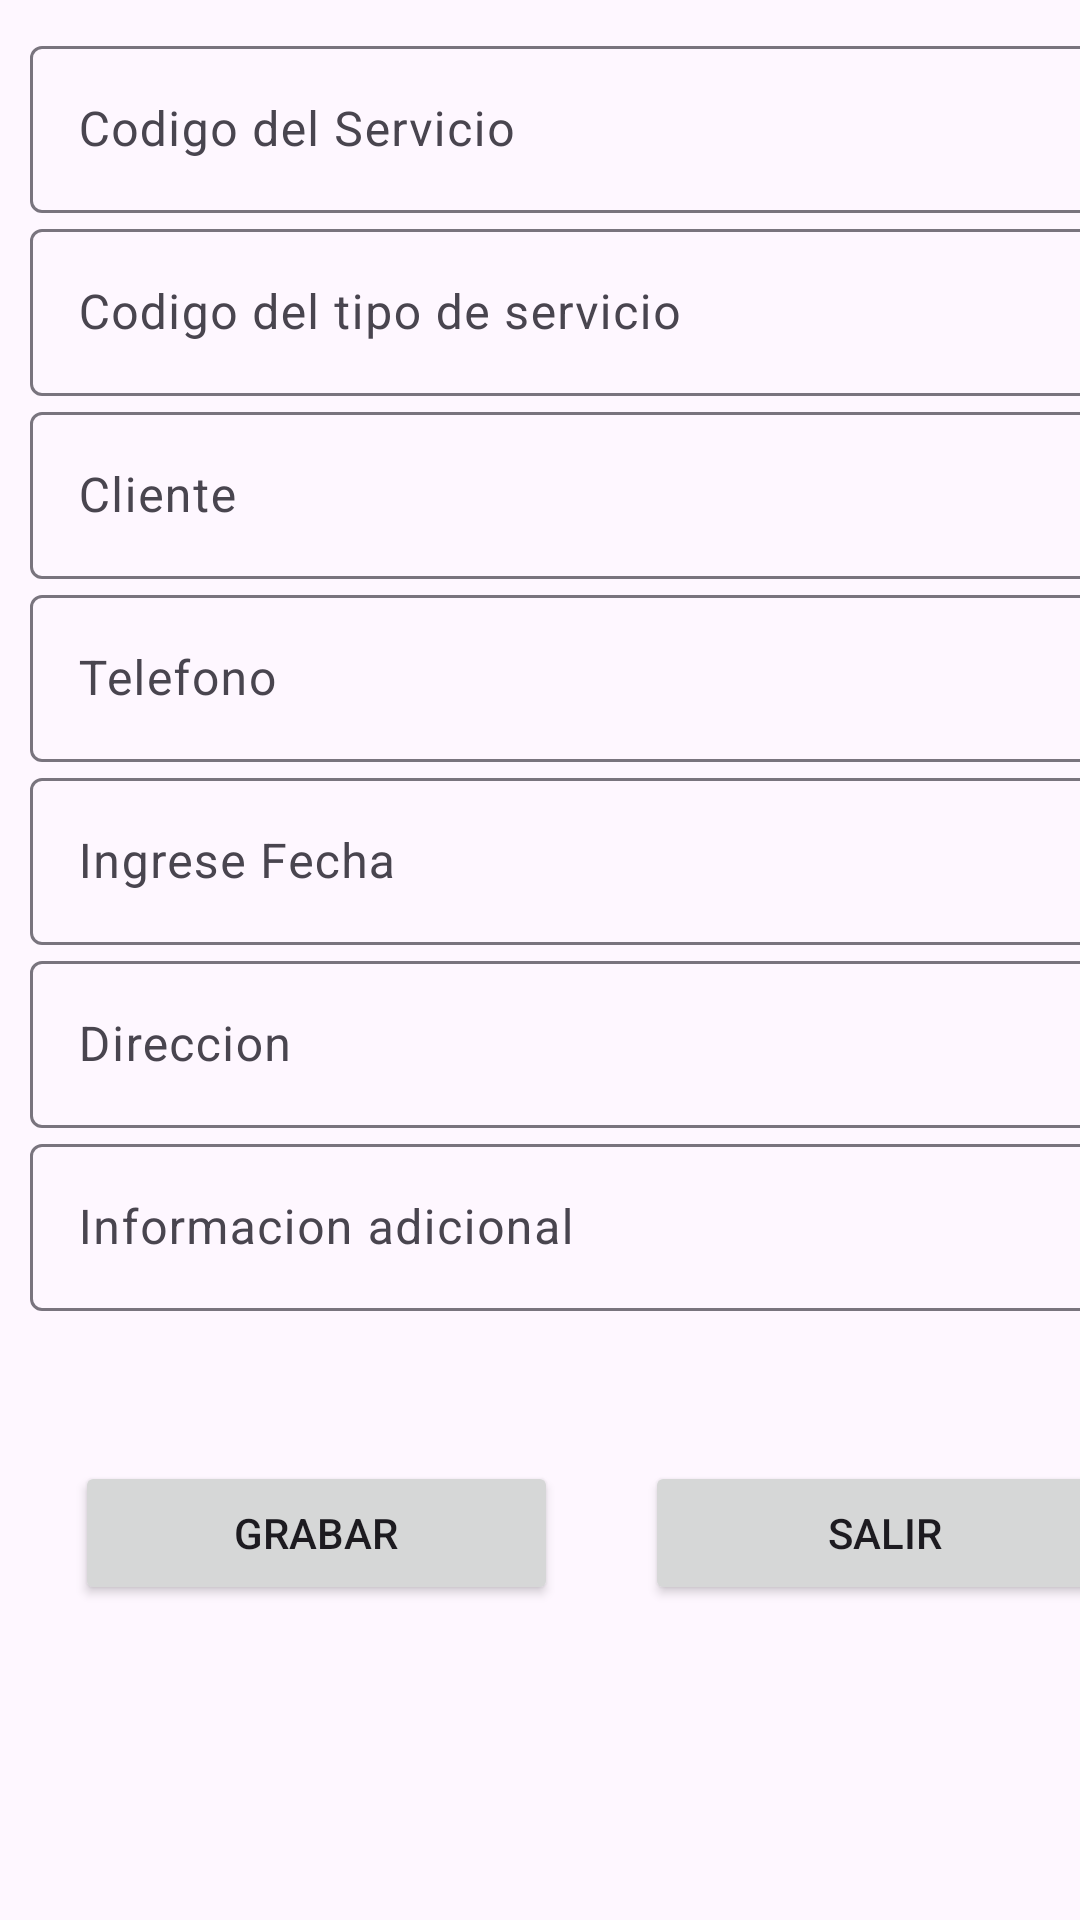

The Android layout XML behind this screen, and the referenced resources:
<!-- AndroidManifest.xml: application theme Theme.AplicacionServicios -->
<!-- res/layout/pedido1_nuevo.xml -->
<?xml version="1.0" encoding="utf-8"?>
<androidx.constraintlayout.widget.ConstraintLayout xmlns:android="http://schemas.android.com/apk/res/android"
    xmlns:app="http://schemas.android.com/apk/res-auto"
    xmlns:tools="http://schemas.android.com/tools"
    android:layout_width="match_parent"
    android:layout_height="match_parent">

    <LinearLayout
        android:layout_width="409dp"
        android:layout_height="729dp"
        android:orientation="vertical"
        android:padding="10dp"
        tools:layout_editor_absoluteX="1dp"
        tools:layout_editor_absoluteY="1dp"
        tools:ignore="MissingConstraints">

        <com.google.android.material.textfield.TextInputLayout
            android:id="@+id/outlinedTextField12"
            android:layout_width="390dp"
            android:layout_height="wrap_content"
            tools:ignore="DuplicateIds"/>

        <com.google.android.material.textfield.TextInputLayout
            android:id="@+id/outlinedTextField11"
            android:layout_width="389dp"
            android:layout_height="wrap_content">

            <com.google.android.material.textfield.TextInputEditText
                android:id="@+id/txtPed1CodigoServicioNew"
                android:layout_width="match_parent"
                android:layout_height="wrap_content"
                android:layout_weight="1"
                android:hint="Codigo del Servicio" />
        </com.google.android.material.textfield.TextInputLayout>

        <com.google.android.material.textfield.TextInputLayout
            android:id="@+id/outlinedTextField10"
            android:layout_width="match_parent"
            android:layout_height="wrap_content">

            <com.google.android.material.textfield.TextInputEditText
                android:id="@+id/txtPed1CodigoTipoNew"
                android:layout_width="match_parent"
                android:layout_height="wrap_content"
                android:layout_weight="1"
                android:hint="Codigo del tipo de servicio"  />
        </com.google.android.material.textfield.TextInputLayout>

        <com.google.android.material.textfield.TextInputLayout
            android:id="@+id/outlinedTextField1"
            android:layout_width="match_parent"
            android:layout_height="wrap_content">

            <com.google.android.material.textfield.TextInputEditText
                android:id="@+id/txtPed1ClienteNew"
                android:layout_width="match_parent"
                android:layout_height="wrap_content"
                android:hint="Cliente"  />
        </com.google.android.material.textfield.TextInputLayout>
        <com.google.android.material.textfield.TextInputLayout
            android:id="@+id/outlinedTextField2"
            android:layout_width="match_parent"
            android:layout_height="wrap_content">

            <com.google.android.material.textfield.TextInputEditText
                android:id="@+id/txtPed1TelefClienteNew"
                android:layout_width="match_parent"
                android:layout_height="wrap_content"
                android:hint="Telefono" />
        </com.google.android.material.textfield.TextInputLayout>
        <com.google.android.material.textfield.TextInputLayout
            android:id="@+id/outlinedTextField3"
            android:layout_width="match_parent"
            android:layout_height="wrap_content">

            <com.google.android.material.textfield.TextInputEditText
                android:id="@+id/txtPed1FechaNew"
                android:layout_width="match_parent"
                android:layout_height="wrap_content"
                android:onClick="showDatePickerDialog"
                android:hint="Ingrese Fecha" />

        </com.google.android.material.textfield.TextInputLayout>

        <com.google.android.material.textfield.TextInputLayout
            android:id="@+id/outlinedTextField4"
            android:layout_width="match_parent"
            android:layout_height="wrap_content">

            <com.google.android.material.textfield.TextInputEditText
                android:id="@+id/txtPed1DireccionNew"
                android:layout_width="match_parent"
                android:layout_height="wrap_content"
                android:hint="Direccion"  />
        </com.google.android.material.textfield.TextInputLayout>
        <com.google.android.material.textfield.TextInputLayout
            android:id="@+id/outlinedTextField5"
            android:layout_width="match_parent"
            android:layout_height="wrap_content">

            <com.google.android.material.textfield.TextInputEditText
                android:id="@+id/txtPed1InfoNew"
                android:layout_width="match_parent"
                android:layout_height="wrap_content"
                android:hint="Informacion adicional"  />
        </com.google.android.material.textfield.TextInputLayout>

        <LinearLayout
            android:layout_width="match_parent"
            android:layout_height="match_parent"
            android:orientation="horizontal">

            <LinearLayout
                android:layout_width="190dp"
                android:layout_height="match_parent"
                android:orientation="vertical"
                android:paddingLeft="15dp"
                android:paddingTop="50dp">

                <Button
                    android:id="@+id/btnPed1Grabar"
                    android:layout_width="161dp"
                    android:layout_height="wrap_content"
                    android:text="GRABAR"
                    app:cornerRadius="5dp"/>
            </LinearLayout>

            <LinearLayout
                android:layout_width="190dp"
                android:layout_height="match_parent"
                android:orientation="vertical"
                android:paddingLeft="15dp"
                android:paddingTop="50dp">

                <Button
                    android:id="@+id/btnPed1SalirNew"
                    android:layout_width="160dp"
                    android:layout_height="wrap_content"
                    android:text="SALIR"
                    app:cornerRadius="5dp"/>
            </LinearLayout>
        </LinearLayout>


    </LinearLayout>
</androidx.constraintlayout.widget.ConstraintLayout>
<!-- resources referenced by this layout -->
<resources>
  <style name="Theme.AplicacionServicios" parent="Theme.Material3.DayNight.NoActionBar">
          
          
  
          <item name="colorPrimary">@color/black</item>
          <item name="colorPrimaryVariant">@color/cardview_dark_background</item> <item name="colorOnPrimary">@color/white</item>
          
          <item name="colorSecondary">@color/black</item>
          <item name="colorSecondaryVariant">@color/cardview_shadow_end_color</item>
          <item name="colorOnSecondary">@color/black</item>
          
          <item name="android:statusBarColor" tools:targetApi="l">?attr/colorPrimaryVariant</item>
          
  
          <item name="windowActionBar">false</item>
          <item name="windowNoTitle">true</item>
  
  
      </style>
  <color name="black">#FF000000</color>
  <color name="white">#FFFFFFFF</color>
</resources>
